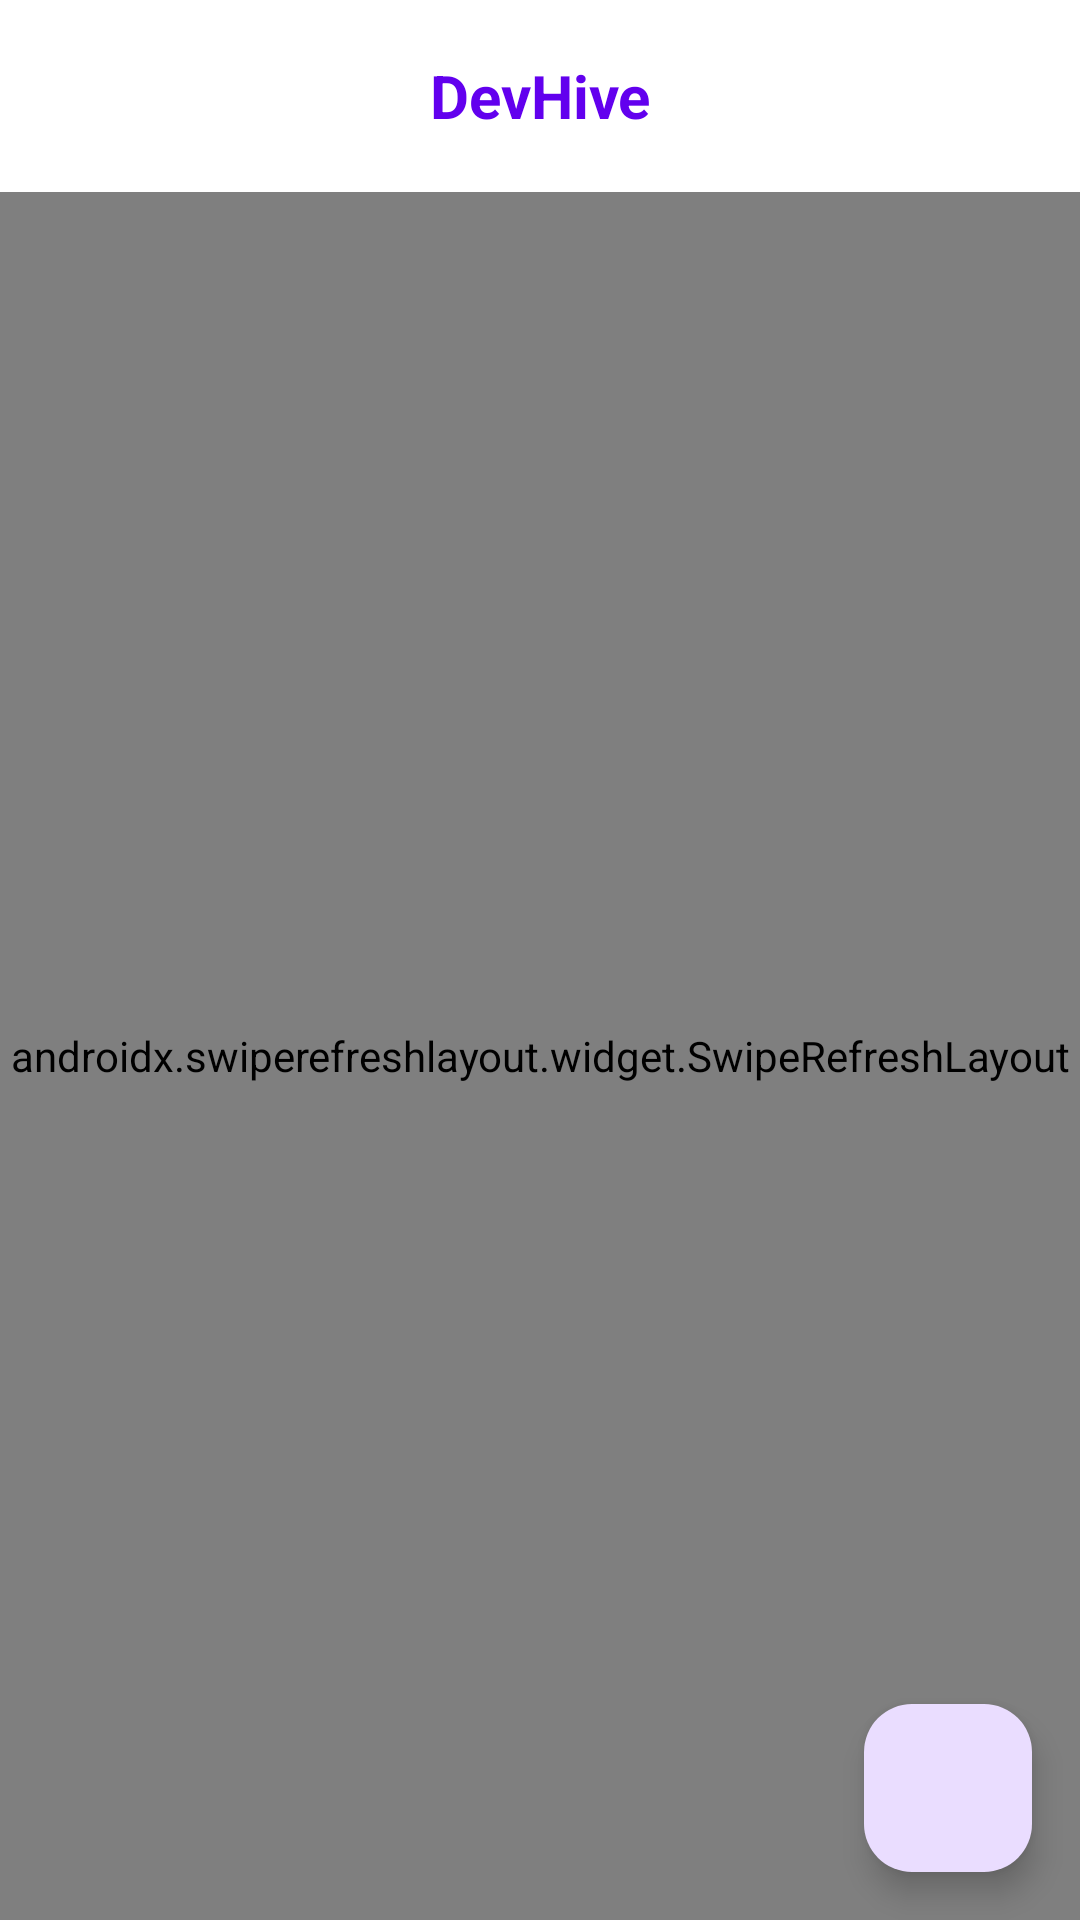

Layout XML and referenced resources for this Android screen:
<!-- AndroidManifest.xml: application theme Theme.Devhive -->
<!-- res/layout/fragment_home.xml -->
<?xml version="1.0" encoding="utf-8"?>
<androidx.constraintlayout.widget.ConstraintLayout xmlns:android="http://schemas.android.com/apk/res/android"
    xmlns:app="http://schemas.android.com/apk/res-auto"
    xmlns:tools="http://schemas.android.com/tools"
    android:layout_width="match_parent"
    android:layout_height="match_parent"
    tools:context=".presentation.ui.main.home.HomeFragment">

    <androidx.appcompat.widget.Toolbar
        android:id="@+id/toolbar"
        android:layout_width="match_parent"
        android:layout_height="?attr/actionBarSize"
        android:background="@color/white"
        android:elevation="4dp"
        app:layout_constraintEnd_toEndOf="parent"
        app:layout_constraintStart_toStartOf="parent"
        app:layout_constraintTop_toTopOf="parent">

        <TextView
            android:layout_width="wrap_content"
            android:layout_height="wrap_content"
            android:layout_gravity="center"
            android:text="@string/app_name"
            android:textColor="@color/purple_500"
            android:textSize="20sp"
            android:textStyle="bold" />

    </androidx.appcompat.widget.Toolbar>

    <androidx.swiperefreshlayout.widget.SwipeRefreshLayout
        android:id="@+id/swipe_refresh"
        android:layout_width="0dp"
        android:layout_height="0dp"
        app:layout_constraintBottom_toBottomOf="parent"
        app:layout_constraintEnd_toEndOf="parent"
        app:layout_constraintStart_toStartOf="parent"
        app:layout_constraintTop_toBottomOf="@+id/toolbar">

        <androidx.recyclerview.widget.RecyclerView
            android:id="@+id/recycler_view"
            android:layout_width="match_parent"
            android:layout_height="match_parent"
            android:clipToPadding="false"
            android:padding="8dp"
            tools:listitem="@layout/item_material" />

    </androidx.swiperefreshlayout.widget.SwipeRefreshLayout>

    <com.google.android.material.floatingactionbutton.FloatingActionButton
        android:id="@+id/fab_add"
        android:layout_width="wrap_content"
        android:layout_height="wrap_content"
        android:layout_margin="16dp"
        android:contentDescription="@string/add_material"
        android:src="@drawable/ic_add"
        app:layout_constraintBottom_toBottomOf="parent"
        app:layout_constraintEnd_toEndOf="parent" />

    <ProgressBar
        android:id="@+id/progress_bar"
        style="?android:attr/progressBarStyle"
        android:layout_width="wrap_content"
        android:layout_height="wrap_content"
        android:visibility="gone"
        app:layout_constraintBottom_toBottomOf="parent"
        app:layout_constraintEnd_toEndOf="parent"
        app:layout_constraintStart_toStartOf="parent"
        app:layout_constraintTop_toTopOf="parent" />

    <TextView
        android:id="@+id/tv_empty"
        android:layout_width="wrap_content"
        android:layout_height="wrap_content"
        android:text="@string/no_materials_found"
        android:textSize="16sp"
        android:visibility="gone"
        app:layout_constraintBottom_toBottomOf="parent"
        app:layout_constraintEnd_toEndOf="parent"
        app:layout_constraintStart_toStartOf="parent"
        app:layout_constraintTop_toTopOf="parent" />

</androidx.constraintlayout.widget.ConstraintLayout>
<!-- res/layout/item_material.xml (included above) -->
<?xml version="1.0" encoding="utf-8"?>
<com.google.android.material.card.MaterialCardView xmlns:android="http://schemas.android.com/apk/res/android"
    xmlns:app="http://schemas.android.com/apk/res-auto"
    xmlns:tools="http://schemas.android.com/tools"
    android:layout_width="match_parent"
    android:layout_height="wrap_content"
    android:layout_margin="8dp"
    app:cardCornerRadius="8dp"
    app:cardElevation="4dp">

    <androidx.constraintlayout.widget.ConstraintLayout
        android:layout_width="match_parent"
        android:layout_height="wrap_content"
        android:padding="16dp">

        <ImageView
            android:id="@+id/iv_thumbnail"
            android:layout_width="80dp"
            android:layout_height="80dp"
            android:contentDescription="@string/material_thumbnail"
            android:scaleType="centerCrop"
            app:layout_constraintStart_toStartOf="parent"
            app:layout_constraintTop_toTopOf="parent"
            tools:src="@drawable/placeholder_thumbnail" />

        <TextView
            android:id="@+id/tv_title"
            android:layout_width="0dp"
            android:layout_height="wrap_content"
            android:layout_marginStart="16dp"
            android:ellipsize="end"
            android:maxLines="2"
            android:textSize="16sp"
            android:textStyle="bold"
            app:layout_constraintEnd_toStartOf="@+id/iv_bookmark"
            app:layout_constraintStart_toEndOf="@+id/iv_thumbnail"
            app:layout_constraintTop_toTopOf="parent"
            tools:text="Introdução à Programação em Java" />

        <TextView
            android:id="@+id/tv_description"
            android:layout_width="0dp"
            android:layout_height="wrap_content"
            android:layout_marginStart="16dp"
            android:layout_marginTop="4dp"
            android:ellipsize="end"
            android:maxLines="2"
            android:textSize="14sp"
            app:layout_constraintEnd_toEndOf="parent"
            app:layout_constraintStart_toEndOf="@+id/iv_thumbnail"
            app:layout_constraintTop_toBottomOf="@+id/tv_title"
            tools:text="Material de estudo sobre os fundamentos da programação em Java, incluindo variáveis, tipos de dados, estruturas de controle e funções." />

        <TextView
            android:id="@+id/tv_subject"
            android:layout_width="wrap_content"
            android:layout_height="wrap_content"
            android:layout_marginStart="16dp"
            android:layout_marginTop="8dp"
            android:background="@drawable/bg_subject_tag"
            android:paddingStart="8dp"
            android:paddingTop="2dp"
            android:paddingEnd="8dp"
            android:paddingBottom="2dp"
            android:textColor="@color/white"
            android:textSize="12sp"
            app:layout_constraintStart_toEndOf="@+id/iv_thumbnail"
            app:layout_constraintTop_toBottomOf="@+id/tv_description"
            tools:text="Programação" />

        <TextView
            android:id="@+id/tv_date"
            android:layout_width="wrap_content"
            android:layout_height="wrap_content"
            android:layout_marginTop="8dp"
            android:textSize="12sp"
            app:layout_constraintEnd_toEndOf="parent"
            app:layout_constraintTop_toBottomOf="@+id/tv_description"
            tools:text="Há 2 dias" />

        <ImageView
            android:id="@+id/iv_bookmark"
            android:layout_width="24dp"
            android:layout_height="24dp"
            android:contentDescription="@string/bookmark"
            android:src="@drawable/ic_bookmark_border"
            app:layout_constraintEnd_toEndOf="parent"
            app:layout_constraintTop_toTopOf="parent" />

    </androidx.constraintlayout.widget.ConstraintLayout>
</com.google.android.material.card.MaterialCardView>
<!-- resources referenced by this layout -->
<resources>
  <color name="purple_500">#FF6200EE</color>
  <color name="white">#FFFFFFFF</color>
  <!-- drawable ic_bookmark_border (drawable) -->
  <vector xmlns:android="http://schemas.android.com/apk/res/android"
      android:width="25dp"
      android:height="25dp"
      android:viewportWidth="25"
      android:viewportHeight="25">
    <path
        android:pathData="M6.25,3.125V20.188L11.036,16.358C11.451,16.025 11.968,15.844 12.5,15.844C13.032,15.844 13.549,16.025 13.964,16.358L18.75,20.186V3.125H6.25ZM5.469,1.563H19.531C19.739,1.563 19.937,1.645 20.084,1.791C20.23,1.938 20.313,2.137 20.313,2.344V21.813C20.312,21.959 20.271,22.104 20.192,22.228C20.114,22.352 20.002,22.452 19.869,22.516C19.737,22.579 19.589,22.604 19.443,22.588C19.297,22.571 19.159,22.514 19.044,22.422L12.988,17.578C12.849,17.468 12.677,17.407 12.5,17.407C12.323,17.407 12.151,17.468 12.012,17.578L5.956,22.422C5.841,22.514 5.703,22.571 5.557,22.588C5.411,22.604 5.263,22.579 5.131,22.516C4.998,22.452 4.886,22.352 4.808,22.228C4.729,22.104 4.688,21.959 4.688,21.813V2.344C4.688,2.137 4.77,1.938 4.916,1.791C5.063,1.645 5.262,1.563 5.469,1.563Z"
        android:strokeWidth="0.00064"
        android:fillColor="#000000"
        android:strokeColor="#000000"/>
  </vector>
  <!-- drawable placeholder_thumbnail (drawable) -->
  <vector xmlns:android="http://schemas.android.com/apk/res/android" android:height="24dp" android:tint="#797878" android:viewportHeight="24" android:viewportWidth="24" android:width="24dp">
        
      <path android:fillColor="@android:color/white" android:pathData="M22,16L22,4c0,-1.1 -0.9,-2 -2,-2L8,2c-1.1,0 -2,0.9 -2,2v12c0,1.1 0.9,2 2,2h12c1.1,0 2,-0.9 2,-2zM11,12l2.03,2.71L16,11l4,5L8,16l3,-4zM2,6v14c0,1.1 0.9,2 2,2h14v-2L4,20L4,6L2,6z"/>
      
  </vector>
  <string name="add_material">Adicionar material</string>
  <string name="app_name">DevHive</string>
  <string name="bookmark">Favoritar</string>
  <string name="material_thumbnail">Miniatura do material</string>
  <string name="no_materials_found">Nenhum material encontrado</string>
  <style name="Theme.Devhive" parent="Base.Theme.Devhive" />
  <style name="Base.Theme.Devhive" parent="Theme.Material3.DayNight.NoActionBar">
          
          
      </style>
</resources>
